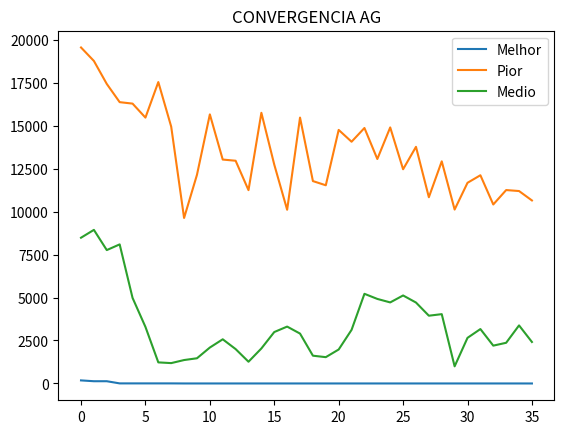

This chart was generated by the following Python code:
import sys
import numpy as np
import pandas as pd
from numpy import random
from typing import Final
import matplotlib.pyplot as plt


products_table = pd.DataFrame.from_records([
    ['Banana 1u', 89, 1, 0, 23],
    ['Mandarin 1u', 40, 1, 0, 10],
    ['Ananas 100g', 50, 1, 0, 13],
    ['Grapes 100g',  76, 1, 0, 17],
    ['Chocolate 1 bar',  230, 3, 13, 25],
    ['Hard Cheese 100g', 350, 28, 26, 2],
    ['Soft Cheese 100g', 374, 18, 33, 1],
    ['Pesto 100g',  303, 3, 30, 4],
    ['Hoummous 100g', 306, 7, 25, 11],
    ['Aubergine Paste 100g', 228, 1, 20, 8],
    ['Protein Shake', 160, 30, 3, 5],
    ['Veggie Burger 1',220, 21, 12, 3],
    ['Veggie Burger 2', 165, 16, 9, 2],
    ['Boiled Egg', 155, 13, 11, 1],
    ['Backed Egg', 196, 14, 15, 1],
    ['Baguette Bread Half',274, 10, 0, 52],
    ['Square Bread 1 slice',  97, 3, 1, 17],
    ['Cheese Pizza 1u',  903, 36, 47, 81],
    ['Veggie Pizza 1u', 766, 26, 35, 85],
    ['Soy Milk 200ml', 115, 8, 4, 11],
    ['Soy Chocolate Milk 250ml', 160, 7, 6,20],
])
products_table.columns = ['Name', 'Calories', 'Gram_Prot', 'Gram_Fat', 'Gram_Carb']

#Quanto maior a lista mais balanceada será a dieta

#Função Objetivo
        #Obter uma lista balanceada com total de 17500 calorias

CALORIAS: Final[int] = 2500*7
CALORIAS_MIN: Final[int] = CALORIAS - (0.08*CALORIAS)
CALORIAS_MAX: Final [int] = (0.1*CALORIAS) + CALORIAS

########################################
R_prot = 0.3
R_carb = 0.5
R_fat = 0.2

prot_cal = 4
carb_cal = 4
fat_cal = 9

obj_prot = round(R_prot * CALORIAS) 
obj_carb = round(R_carb * CALORIAS)
obj_fat = round(R_fat * CALORIAS)
#####################################

#Criação do cromossomo
TAM_CROMO: Final[int] = 21
TAM_POP: Final[int] = 210

#Criação da população
pop = np.zeros((TAM_POP, TAM_CROMO))
nova_pop = np.zeros((TAM_POP, TAM_CROMO))
pais = np.zeros((2, TAM_CROMO))
filhos = np.zeros((2, TAM_CROMO))
nota_pop = np.zeros((TAM_POP, 5))



def imprime_melhor():
    print(">>> Melhor:")
    for i in range(TAM_CROMO):
        print(pop[nota_pop[0][0].astype(int)][i].astype(int), end=',')
    print(' - Nota: ', nota_pop[0][1],' - Macronutrientes: ',nota_pop[0][3], ' - (%): ', nota_pop[0][2])
    
def imprime_pior():
    print("\n>>> Pior:")
    for i in range(TAM_CROMO):
        print(pop[nota_pop[TAM_POP-1][0].astype(int)][i].astype(int), end=',')
    print(' - Nota: ', nota_pop[TAM_POP-1][1], ' - Macronutrientes: ',nota_pop[TAM_POP-1][3],' - (%): ', nota_pop[TAM_POP-1][2])
  
def imprime_medio():
    print("\n>>> Medio:")
    for i in range(TAM_CROMO):
        print(pop[nota_pop[((TAM_POP - 1) // 2)][0].astype(int)][i].astype(int), end=',')
    print(' - Nota: ', nota_pop[((TAM_POP - 1) // 2)][1],' - Macronutrientes: ',nota_pop[((TAM_POP - 1) // 2)][3], ' - (%): ', nota_pop[((TAM_POP - 1) // 2)][2])
 
def imprime_pop():
    print(pop)

def calc(x):
    return x - CALORIAS

def fitness (x):
    ans = calc(x)

    if ans == 0:
        return 99999
    else:
        return abs(1/ans)

def init_pop():
    # gerar pop
    global pop
    pop = random.randint(low=1, high= 10, size=(TAM_POP, TAM_CROMO))

def avalia_pop():
    global nota_pop
    for i in range (TAM_POP):
        apt = 0
        cals = 0
        apt_prot = 0
        apt_carb = 0
        apt_fat = 0
        for j in range(TAM_CROMO):

            apt = apt + ((products_table['Calories'].values[j] * pop[i][j]))

            apt_prot = apt_prot + ((products_table['Gram_Prot'].values[j] * pop[i][j]))
            apt_carb = apt_carb + ((products_table['Gram_Carb'].values[j] * pop[i][j]))
            apt_fat = apt_fat + ((products_table['Gram_Fat'].values[j] * pop[i][j]))

        
        cals = (prot_cal * apt_prot) + (carb_cal * apt_carb) + (fat_cal * apt_fat)
        
        nota_pop[i][0] = i
        nota_pop[i][1] = apt
        nota_pop[i][3] = cals

def seleciona_pais():
    global pais
    max = 0
    max = sum([nota_pop[c][2] for c in range(TAM_POP)])
    selection_probs = [nota_pop[c][2]/max for c in range(TAM_POP)]
    pais[0] = pop[random.choice(range(TAM_POP), p=selection_probs)]
    pais[1] = pop[random.choice(range(TAM_POP), p=selection_probs)]
    while (pais[0] == pais[1]).all():
        pais[1] = pop[random.choice(range(TAM_POP), p=selection_probs)]
      
       
def cruza_pais():
    global filhos

    r_cruza = random.random_sample(size=None)
    if(r_cruza < 0.30):
        corte = random.randint(low=0, high=TAM_CROMO-1)   
        filhos[0][:corte] = pais[0][:corte]
        filhos[0][corte:] = pais[1][corte:]
        filhos[1][corte:] = pais[0][corte:]
        filhos[1][:corte] = pais[1][:corte]

    else:
        filhos[0] = pais[0]
        filhos[1] = pais[1]
   
def muta_filhos():
    global filhos

    for i in range(TAM_CROMO):
        r_muta = random.random_sample(size=None)
        if(r_muta < 0.05):
            filhos[0][i] = random.randint(low=1,high=10)

    for i in range(TAM_CROMO):
        r_muta = random.random_sample(size=None)
        if(r_muta < 0.05):
            filhos[1][i] = random.randint(low=1,high=10)

def elitismo(melhor_pop):
    global nova_pop
    print(pop[nota_pop[0][0].astype(int)])
    nova_pop[0] = melhor_pop
    print("Cheguei aqui")
  

geracao = []
melhor = []
pior = []
medio = []

init_pop()
# imprime_pop()

for i in range(2000):

    #Começo da aviliação
    avalia_pop()

    #Sort Population
    for s in range(TAM_POP):
        # soma calorias - TOT_CALORIAS
        nota_pop[s][2] = fitness(nota_pop[s][1])
        
        # soma macronutrientes - TOT_CALORIAS
        nota_pop[s][4] = fitness(nota_pop[s][3])
        
    #nota_pop = nota_pop[np.lexsort((nota_pop[:,2], nota_pop[:,4]))]
    nota_pop = nota_pop[nota_pop[:, 2].argsort()]
    nota_pop =  nota_pop[::-1]
    #End sort
    
    #dados para graficos
    geracao.append(i)
    melhor.append(abs(calc(nota_pop[0][1])))
    pior.append(abs(calc(nota_pop[TAM_POP-1][1])))
    medio.append(abs(calc(nota_pop[(TAM_POP-1)//2][1])))

    print(f"\n === Gen {i} ===")
        
 
  
     #Critério de parada
    if ((nota_pop[0][1] == CALORIAS) and (nota_pop[0][3] >= CALORIAS_MIN and nota_pop[0][3] <= CALORIAS_MAX)):
        print("Solução encontrada")
        break

    #Imprime informação
    imprime_melhor()
    imprime_medio()
    imprime_pior()
    #preservar n melhores
    j = 0
    melhor_pop = pop[nota_pop[0][0].astype(int)]
    
    while(j < TAM_POP):
      
        seleciona_pais()
    
        cruza_pais()
        muta_filhos()
        nova_pop[j] = filhos[0]
        nova_pop[j+1] = filhos[1]
        j = j + 2
    elitismo(melhor_pop)
    pop = nova_pop.copy()
    nova_pop = np.zeros((TAM_POP, TAM_CROMO))


plt.title("CONVERGENCIA AG")
plt.plot(geracao, melhor, label = "Melhor")
plt.plot(geracao, pior, label = "Pior")
plt.plot(geracao, medio, label = "Medio")
plt.legend()
plt.show() 

   